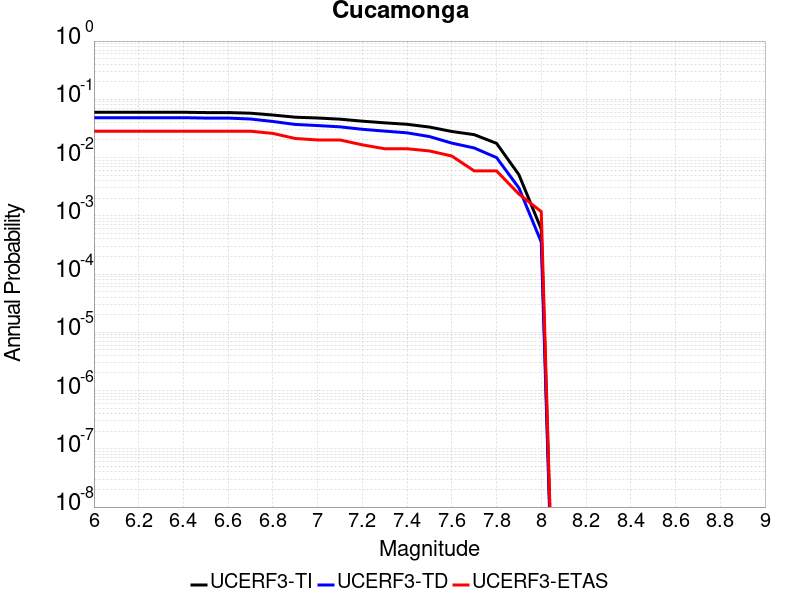

The table this chart was drawn from, first rows:
Magnitude, UCERF3-TI Prob, UCERF3-TD Prob, UCERF3-ETAS Prob
6.0, 0.05995, 0.04835, 0.02834
6.1, 0.05995, 0.04835, 0.02834
6.2, 0.05995, 0.04835, 0.02834
6.3, 0.05995, 0.04835, 0.02834
6.4, 0.05995, 0.04835, 0.02834
6.5, 0.05922, 0.04759, 0.02834
6.6, 0.05922, 0.04759, 0.02834
6.7, 0.05774, 0.0459, 0.02834
6.8, 0.05373, 0.04165, 0.02597
6.9, 0.0493, 0.03703, 0.02125
7.0, 0.04777, 0.03544, 0.02007
7.1, 0.04561, 0.03368, 0.02007
7.2, 0.04214, 0.03057, 0.01653
7.3, 0.03947, 0.02845, 0.01417
7.4, 0.03725, 0.02657, 0.01417
7.5, 0.0334, 0.02295, 0.01299
7.6, 0.02803, 0.0177, 0.01063
7.7, 0.02473, 0.01462, 0.005903
7.8, 0.01755, 0.009993, 0.005903
7.9, 0.005075, 0.003012, 0.002361
8.0, 5.9145543E-4, 3.5358663E-4, 0.001181
